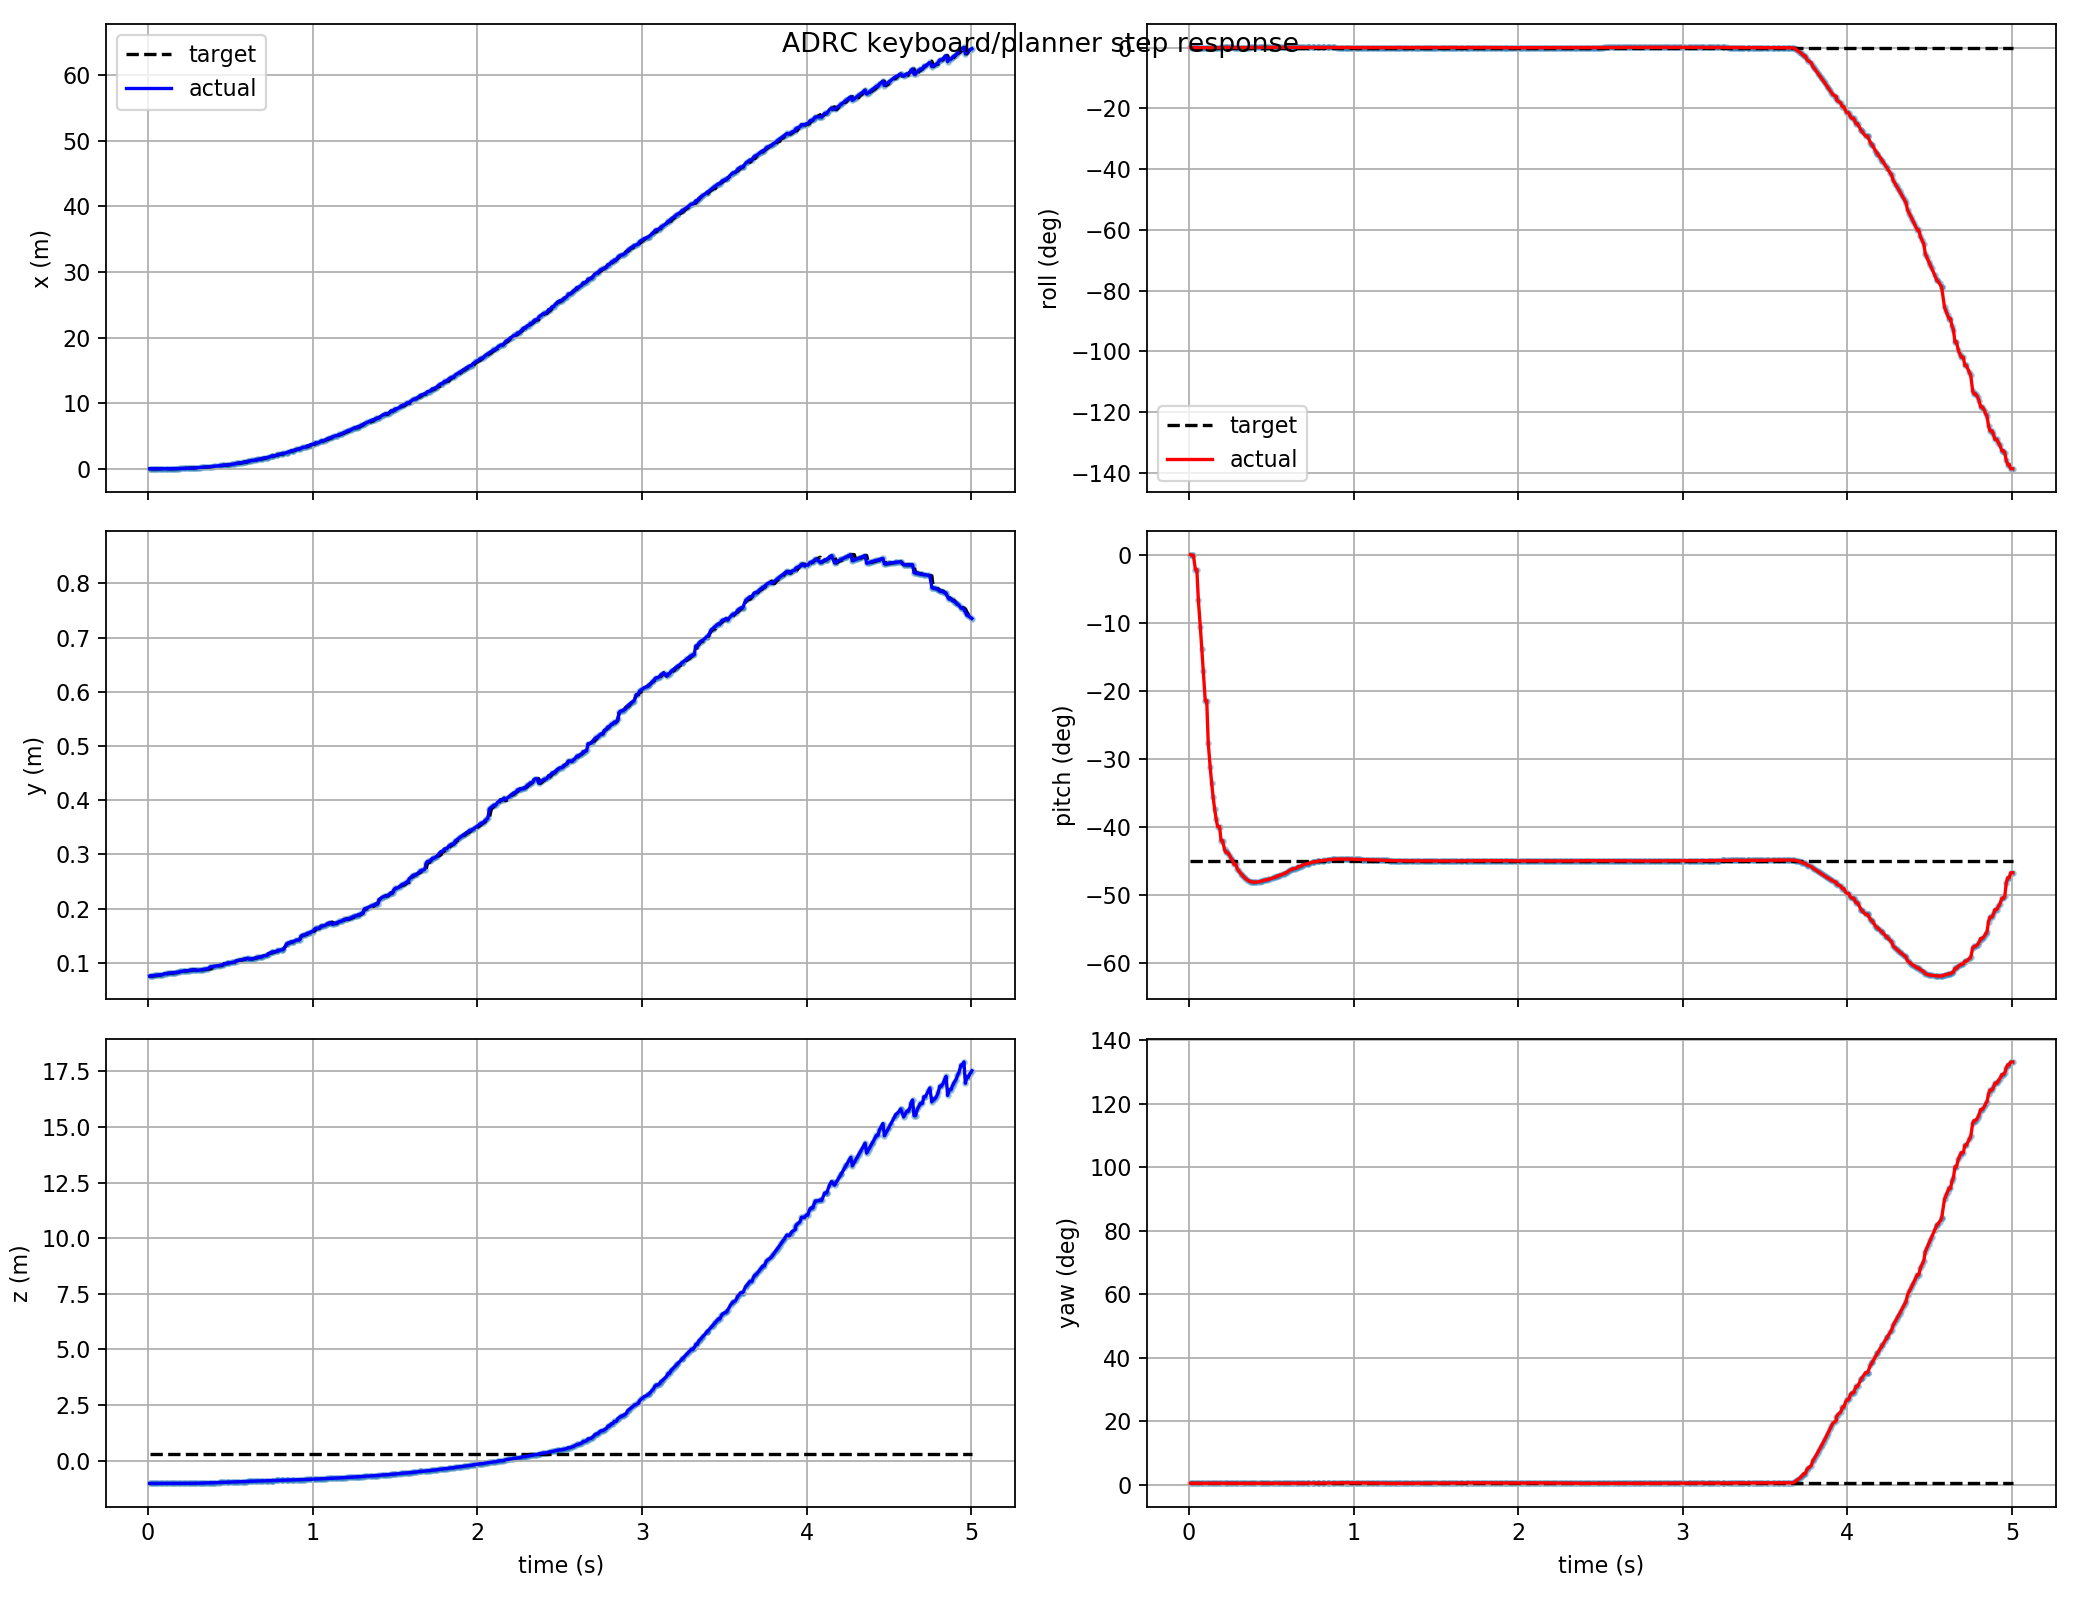

Source data for this figure (header and first rows):
t, actual_x, actual_y, actual_z, target_x, target_y, target_z, actual_roll, actual_pitch, actual_yaw, target_roll, target_pitch, target_yaw, target_frame, target_child
0.009, 0.04669, 0.07554, -1.022, 0.04669, 0.07554, 0.3182, 0.0001419, 0.0001072, 0.007899, 0.0, -0.7854, 0.00806, keyboard_target, attitude_mode
0.018, 0.04654, 0.07608, -1.022, 0.04661, 0.07581, 0.3182, 0.0001138, -0.001522, 0.007837, 0.0, -0.7854, 0.00806, keyboard_target, attitude_mode
0.027, 0.04654, 0.07608, -1.022, 0.04661, 0.07581, 0.3182, 0.0001138, -0.001522, 0.007837, 0.0, -0.7854, 0.00806, keyboard_target, attitude_mode
0.039, 0.04637, 0.07671, -1.022, 0.04646, 0.07635, 0.3182, 0.0001462, -0.03815, 0.00773, 0.0, -0.7854, 0.00806, keyboard_target, attitude_mode
0.048, 0.04637, 0.07671, -1.022, 0.04637, 0.07671, 0.3182, 0.0001462, -0.03815, 0.00773, 0.0, -0.7854, 0.00806, keyboard_target, attitude_mode
0.057, 0.04633, 0.07725, -1.021, 0.04637, 0.07671, 0.3182, 4.758263664879775e-05, -0.1164, 0.007676, 0.0, -0.7854, 0.00806, keyboard_target, attitude_mode
0.069, 0.04649, 0.07761, -1.021, 0.04633, 0.07725, 0.3182, -0.0003172, -0.1849, 0.007701, 0.0, -0.7854, 0.00806, keyboard_target, attitude_mode
0.078, 0.04678, 0.07788, -1.021, 0.04649, 0.07761, 0.3182, -0.0006606, -0.2412, 0.007733, 0.0, -0.7854, 0.00806, keyboard_target, attitude_mode
0.087, 0.04728, 0.07815, -1.021, 0.04649, 0.07761, 0.3182, -0.0009874, -0.2989, 0.007769, 0.0, -0.7854, 0.00806, keyboard_target, attitude_mode
0.099, 0.05215, 0.07997, -1.02, 0.04728, 0.07815, 0.3182, -0.00138, -0.3749, 0.007738, 0.0, -0.7854, 0.00806, keyboard_target, attitude_mode
0.108, 0.05215, 0.07997, -1.02, 0.05215, 0.07997, 0.3182, -0.00138, -0.3749, 0.007738, 0.0, -0.7854, 0.00806, keyboard_target, attitude_mode
0.117, 0.05494, 0.08055, -1.02, 0.05215, 0.07997, 0.3182, -0.001737, -0.4825, 0.007905, 0.0, -0.7854, 0.00806, keyboard_target, attitude_mode
0.129, 0.05768, 0.08094, -1.021, 0.05494, 0.08055, 0.3182, -0.001757, -0.5455, 0.008009, 0.0, -0.7854, 0.00806, keyboard_target, attitude_mode
0.138, 0.06025, 0.08125, -1.021, 0.05768, 0.08094, 0.3182, -0.00164, -0.5868, 0.008069, 0.0, -0.7854, 0.00806, keyboard_target, attitude_mode
0.147, 0.0633, 0.08156, -1.022, 0.05768, 0.08094, 0.3182, -0.001438, -0.6227, 0.008118, 0.0, -0.7854, 0.00806, keyboard_target, attitude_mode
0.156, 0.06684, 0.08187, -1.022, 0.0633, 0.08156, 0.3182, -0.001156, -0.6527, 0.008159, 0.0, -0.7854, 0.00806, keyboard_target, attitude_mode
0.165, 0.0709, 0.08219, -1.022, 0.06684, 0.08187, 0.3182, -0.0008181, -0.6775, 0.00819, 0.0, -0.7854, 0.00806, keyboard_target, attitude_mode
0.174, 0.0755, 0.08251, -1.022, 0.0709, 0.08219, 0.3182, -0.0004618, -0.6978, 0.008216, 0.0, -0.7854, 0.00806, keyboard_target, attitude_mode
0.186, 0.0755, 0.08251, -1.022, 0.0709, 0.08219, 0.3182, -0.0004618, -0.6978, 0.008216, 0.0, -0.7854, 0.00806, keyboard_target, attitude_mode
0.195, 0.09039, 0.08413, -1.022, 0.09039, 0.08413, 0.3182, 0.0002033, -0.7335, 0.007616, 0.0, -0.7854, 0.00806, keyboard_target, attitude_mode
0.204, 0.09039, 0.08413, -1.022, 0.09039, 0.08413, 0.3182, 0.0002033, -0.7335, 0.007616, 0.0, -0.7854, 0.00806, keyboard_target, attitude_mode
0.216, 0.1067, 0.08491, -1.021, 0.1067, 0.08491, 0.3182, 0.0005145, -0.7564, 0.007687, 0.0, -0.7854, 0.00806, keyboard_target, attitude_mode
0.225, 0.1148, 0.08526, -1.02, 0.1067, 0.08491, 0.3182, 0.0005341, -0.7638, 0.007718, 0.0, -0.7854, 0.00806, keyboard_target, attitude_mode
0.234, 0.1148, 0.08526, -1.02, 0.1148, 0.08526, 0.3182, 0.0005341, -0.7638, 0.007718, 0.0, -0.7854, 0.00806, keyboard_target, attitude_mode
0.246, 0.1234, 0.08562, -1.02, 0.1234, 0.08562, 0.3182, 0.0004951, -0.7704, 0.007745, 0.0, -0.7854, 0.00806, keyboard_target, attitude_mode
0.255, 0.1361, 0.0861, -1.018, 0.1361, 0.0861, 0.3182, 0.0003757, -0.7783, 0.007749, 0.0, -0.7854, 0.00806, keyboard_target, attitude_mode
0.264, 0.1463, 0.08646, -1.017, 0.1361, 0.0861, 0.3182, 0.0002604, -0.7839, 0.007743, 0.0, -0.7854, 0.00806, keyboard_target, attitude_mode
0.273, 0.1688, 0.08721, -1.015, 0.1572, 0.08683, 0.3182, -3.422257999155959e-06, -0.7946, 0.00769, 0.0, -0.7854, 0.00806, keyboard_target, attitude_mode
0.285, 0.1688, 0.08721, -1.015, 0.1688, 0.08721, 0.3182, -3.422257999155959e-06, -0.7946, 0.00769, 0.0, -0.7854, 0.00806, keyboard_target, attitude_mode
0.294, 0.2055, 0.08603, -1.013, 0.1922, 0.08566, 0.3182, -0.0003708, -0.8066, 0.007351, 0.0, -0.7854, 0.00806, keyboard_target, attitude_mode
0.303, 0.2195, 0.0864, -1.011, 0.2055, 0.08603, 0.3182, -0.0004443, -0.8116, 0.007354, 0.0, -0.7854, 0.00806, keyboard_target, attitude_mode
0.315, 0.2393, 0.08689, -1.009, 0.2195, 0.0864, 0.3182, -0.0004565, -0.818, 0.007349, 0.0, -0.7854, 0.00806, keyboard_target, attitude_mode
0.324, 0.255, 0.08727, -1.007, 0.2393, 0.08689, 0.3182, -0.0004323, -0.8225, 0.007344, 0.0, -0.7854, 0.00806, keyboard_target, attitude_mode
0.333, 0.2715, 0.08765, -1.006, 0.255, 0.08727, 0.3182, -0.0003726, -0.8266, 0.007333, 0.0, -0.7854, 0.00806, keyboard_target, attitude_mode
0.342, 0.2888, 0.08805, -1.004, 0.2715, 0.08765, 0.3182, -0.0002703, -0.8302, 0.007323, 0.0, -0.7854, 0.00806, keyboard_target, attitude_mode
0.354, 0.3131, 0.08858, -1.001, 0.2888, 0.08805, 0.3182, -0.000136, -0.8342, 0.007347, 0.0, -0.7854, 0.00806, keyboard_target, attitude_mode
0.363, 0.3322, 0.08898, -0.9991, 0.3131, 0.08858, 0.3182, -1.8772061726109117e-05, -0.8366, 0.007353, 0.0, -0.7854, 0.00806, keyboard_target, attitude_mode
0.378, 0.3706, 0.0925, -0.9938, 0.3454, 0.08926, 0.3182, 0.0002953, -0.8392, 0.007161, 0.0, -0.7854, 0.00806, keyboard_target, attitude_mode
0.384, 0.3848, 0.09278, -0.9924, 0.3454, 0.08926, 0.3182, 0.0003775, -0.8399, 0.007162, 0.0, -0.7854, 0.00806, keyboard_target, attitude_mode
0.393, 0.3848, 0.09278, -0.9924, 0.3848, 0.09278, 0.3182, 0.0003775, -0.8399, 0.007162, 0.0, -0.7854, 0.00806, keyboard_target, attitude_mode
0.402, 0.4294, 0.09365, -0.9879, 0.4067, 0.09321, 0.3182, 0.0006178, -0.8405, 0.007174, 0.0, -0.7854, 0.00806, keyboard_target, attitude_mode
0.414, 0.461, 0.09425, -0.9848, 0.4294, 0.09365, 0.3182, 0.0007246, -0.8399, 0.007202, 0.0, -0.7854, 0.00806, keyboard_target, attitude_mode
0.429, 0.5026, 0.09502, -0.9809, 0.4773, 0.09455, 0.3182, 0.000795, -0.8387, 0.00723, 0.0, -0.7854, 0.00806, keyboard_target, attitude_mode
0.435, 0.5199, 0.09533, -0.9793, 0.5026, 0.09502, 0.3182, 0.0008162, -0.8381, 0.007234, 0.0, -0.7854, 0.00806, keyboard_target, attitude_mode
0.444, 0.5466, 0.0958, -0.9769, 0.5026, 0.09502, 0.3182, 0.0008142, -0.837, 0.007255, 0.0, -0.7854, 0.00806, keyboard_target, attitude_mode
0.453, 0.5742, 0.09628, -0.9745, 0.5466, 0.0958, 0.3182, 0.0007798, -0.8359, 0.007301, 0.0, -0.7854, 0.00806, keyboard_target, attitude_mode
0.462, 0.5948, 0.09839, -0.9726, 0.5948, 0.09839, 0.3182, 0.0007639, -0.8351, 0.006933, 0.0, -0.7854, 0.00806, keyboard_target, attitude_mode
0.477, 0.6238, 0.09888, -0.9702, 0.5948, 0.09839, 0.3182, 0.0007449, -0.834, 0.00694, 0.0, -0.7854, 0.00806, keyboard_target, attitude_mode
0.483, 0.6537, 0.09938, -0.9678, 0.6537, 0.09938, 0.3182, 0.0007214, -0.8327, 0.006941, 0.0, -0.7854, 0.00806, keyboard_target, attitude_mode
0.492, 0.6741, 0.09971, -0.9662, 0.6741, 0.09971, 0.3182, 0.0007074, -0.8319, 0.006946, 0.0, -0.7854, 0.00806, keyboard_target, attitude_mode
0.51, 0.7376, 0.1007, -0.9614, 0.7054, 0.1002, 0.3182, 0.000652, -0.8294, 0.006964, 0.0, -0.7854, 0.00806, keyboard_target, attitude_mode
0.516, 0.7707, 0.1013, -0.959, 0.7707, 0.1013, 0.3182, 0.0006366, -0.8281, 0.006956, 0.0, -0.7854, 0.00806, keyboard_target, attitude_mode
0.528, 0.7932, 0.1016, -0.9575, 0.7707, 0.1013, 0.3182, 0.0006156, -0.8272, 0.006966, 0.0, -0.7854, 0.00806, keyboard_target, attitude_mode
0.537, 0.8773, 0.104, -0.9499, 0.8416, 0.1035, 0.3182, 0.0006293, -0.824, 0.007809, 0.0, -0.7854, 0.00806, keyboard_target, attitude_mode
0.546, 0.8773, 0.104, -0.9499, 0.8773, 0.104, 0.3182, 0.0006293, -0.824, 0.007809, 0.0, -0.7854, 0.00806, keyboard_target, attitude_mode
0.552, 0.9139, 0.1046, -0.9476, 0.9139, 0.1046, 0.3182, 0.0006631, -0.8224, 0.007798, 0.0, -0.7854, 0.00806, keyboard_target, attitude_mode
0.57, 0.9767, 0.1056, -0.9438, 0.9387, 0.105, 0.3182, 0.0007131, -0.8197, 0.007801, 0.0, -0.7854, 0.00806, keyboard_target, attitude_mode
0.579, 1.016, 0.1062, -0.9415, 1.016, 0.1062, 0.3182, 0.0007252, -0.8181, 0.007813, 0.0, -0.7854, 0.00806, keyboard_target, attitude_mode
0.588, 1.055, 0.1068, -0.9392, 1.055, 0.1068, 0.3182, 0.0007385, -0.8163, 0.00782, 0.0, -0.7854, 0.00806, keyboard_target, attitude_mode
0.597, 1.096, 0.1074, -0.937, 1.055, 0.1068, 0.3182, 0.0007528, -0.8146, 0.007815, 0.0, -0.7854, 0.00806, keyboard_target, attitude_mode
... 441 more rows
